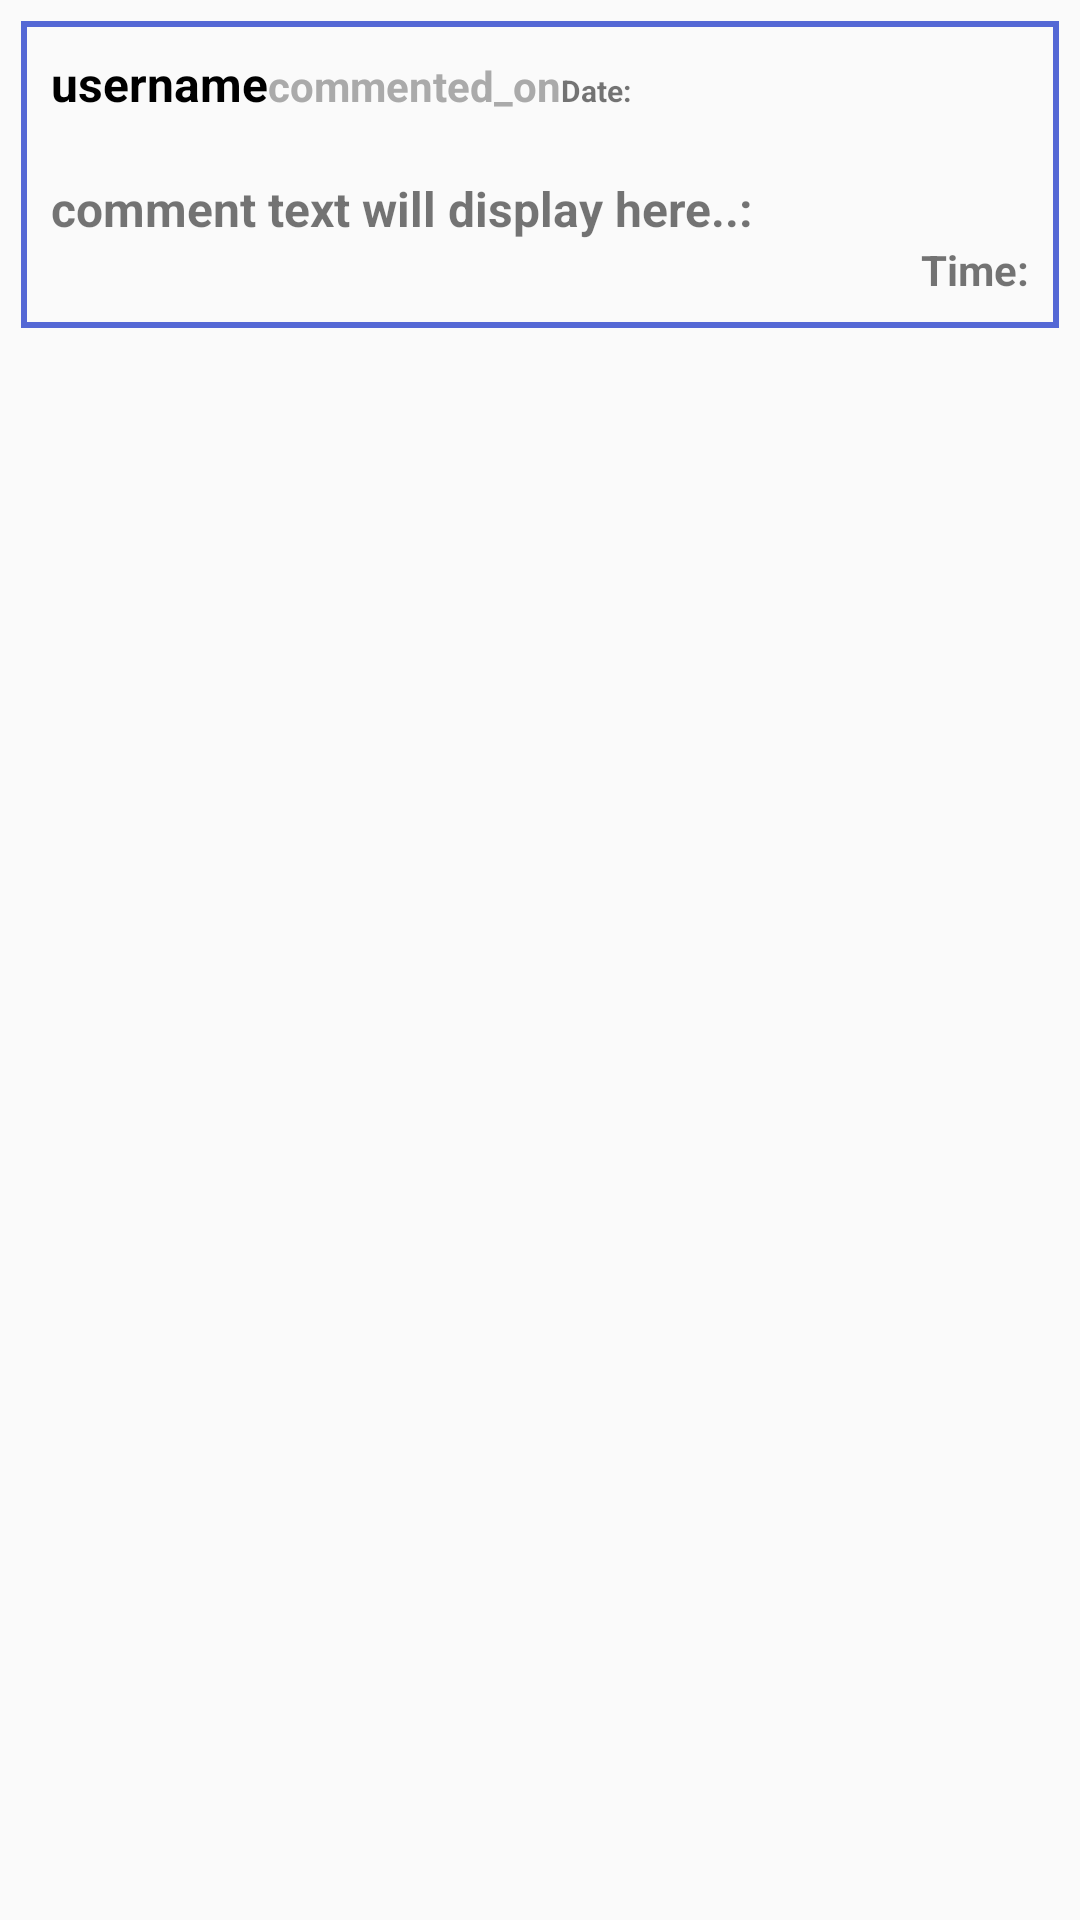

Reconstruct the res/layout file that produces this screen, plus the resources it refers to.
<!-- AndroidManifest.xml: application theme AppTheme -->
<!-- res/layout/all_comments_layout.xml -->
<?xml version="1.0" encoding="utf-8"?>
<RelativeLayout
    xmlns:android="http://schemas.android.com/apk/res/android"
    android:layout_width="match_parent"
    android:layout_height="wrap_content" >
    <LinearLayout
        android:layout_width="match_parent"
        android:layout_height="wrap_content"
        android:layout_margin="7dp"
        android:orientation="vertical"
        android:background="@drawable/post_border">
        
        
    <LinearLayout
        android:layout_width="match_parent"
        android:layout_height="wrap_content"
        android:layout_margin="10dp"
        android:orientation="horizontal">

     <TextView
         android:id="@+id/comment_username"
         android:layout_width="wrap_content"
         android:layout_height="wrap_content"
         android:text="username"
         android:textColor="@android:color/black"
         android:textSize="16sp"
         android:textStyle="bold"/>

        <TextView
            android:id="@+id/simple_text"
            android:layout_width="wrap_content"
            android:layout_height="wrap_content"
            android:text="commented_on"
            android:textColor="@android:color/darker_gray"
            android:textSize="14sp"
            android:textStyle="bold"/>

        <TextView
            android:id="@+id/comment_date"
            android:layout_width="wrap_content"
            android:layout_height="wrap_content"
            android:text="Date:"
            android:textSize="10sp"
            android:textStyle="bold"/>
    </LinearLayout>

     <LinearLayout
         android:layout_width="match_parent"
         android:layout_height="match_parent"
         android:orientation="vertical"
         android:layout_margin="10dp">

         <TextView
             android:id="@+id/comment_text"
             android:layout_width="wrap_content"
             android:layout_height="wrap_content"
             android:text="comment text will display here..:"
             android:textSize="16sp"
             android:textStyle="bold"/>

         <TextView
             android:id="@+id/comment_time"
             android:layout_width="match_parent"
             android:layout_height="wrap_content"
             android:text="Time:"
             android:textAlignment="viewEnd"
             android:textSize="14sp"
             android:textStyle="bold"/>


     </LinearLayout>


    </LinearLayout>

</RelativeLayout>
<!-- resources referenced by this layout -->
<resources>
  <!-- drawable post_border (drawable) -->
  <?xml version="1.0" encoding="utf-8"?>
  <shape xmlns:android="http://schemas.android.com/apk/res/android">
  
      <stroke
          android:width="2dp"
          android:color="@color/colorBl"
          >
  
      </stroke>
  
  
  
  </shape>
  <style name="AppTheme" parent="Theme.AppCompat.Light.NoActionBar">
          
          <item name="colorPrimary">@color/colorPrimary</item>
  
          <item name="colorAccent">@color/colorAccent</item>
      </style>
  <color name="colorBl">#5468d5</color>
  <color name="colorPrimary">#ed4c54</color>
  <color name="colorAccent">#E9EBEE</color>
</resources>
